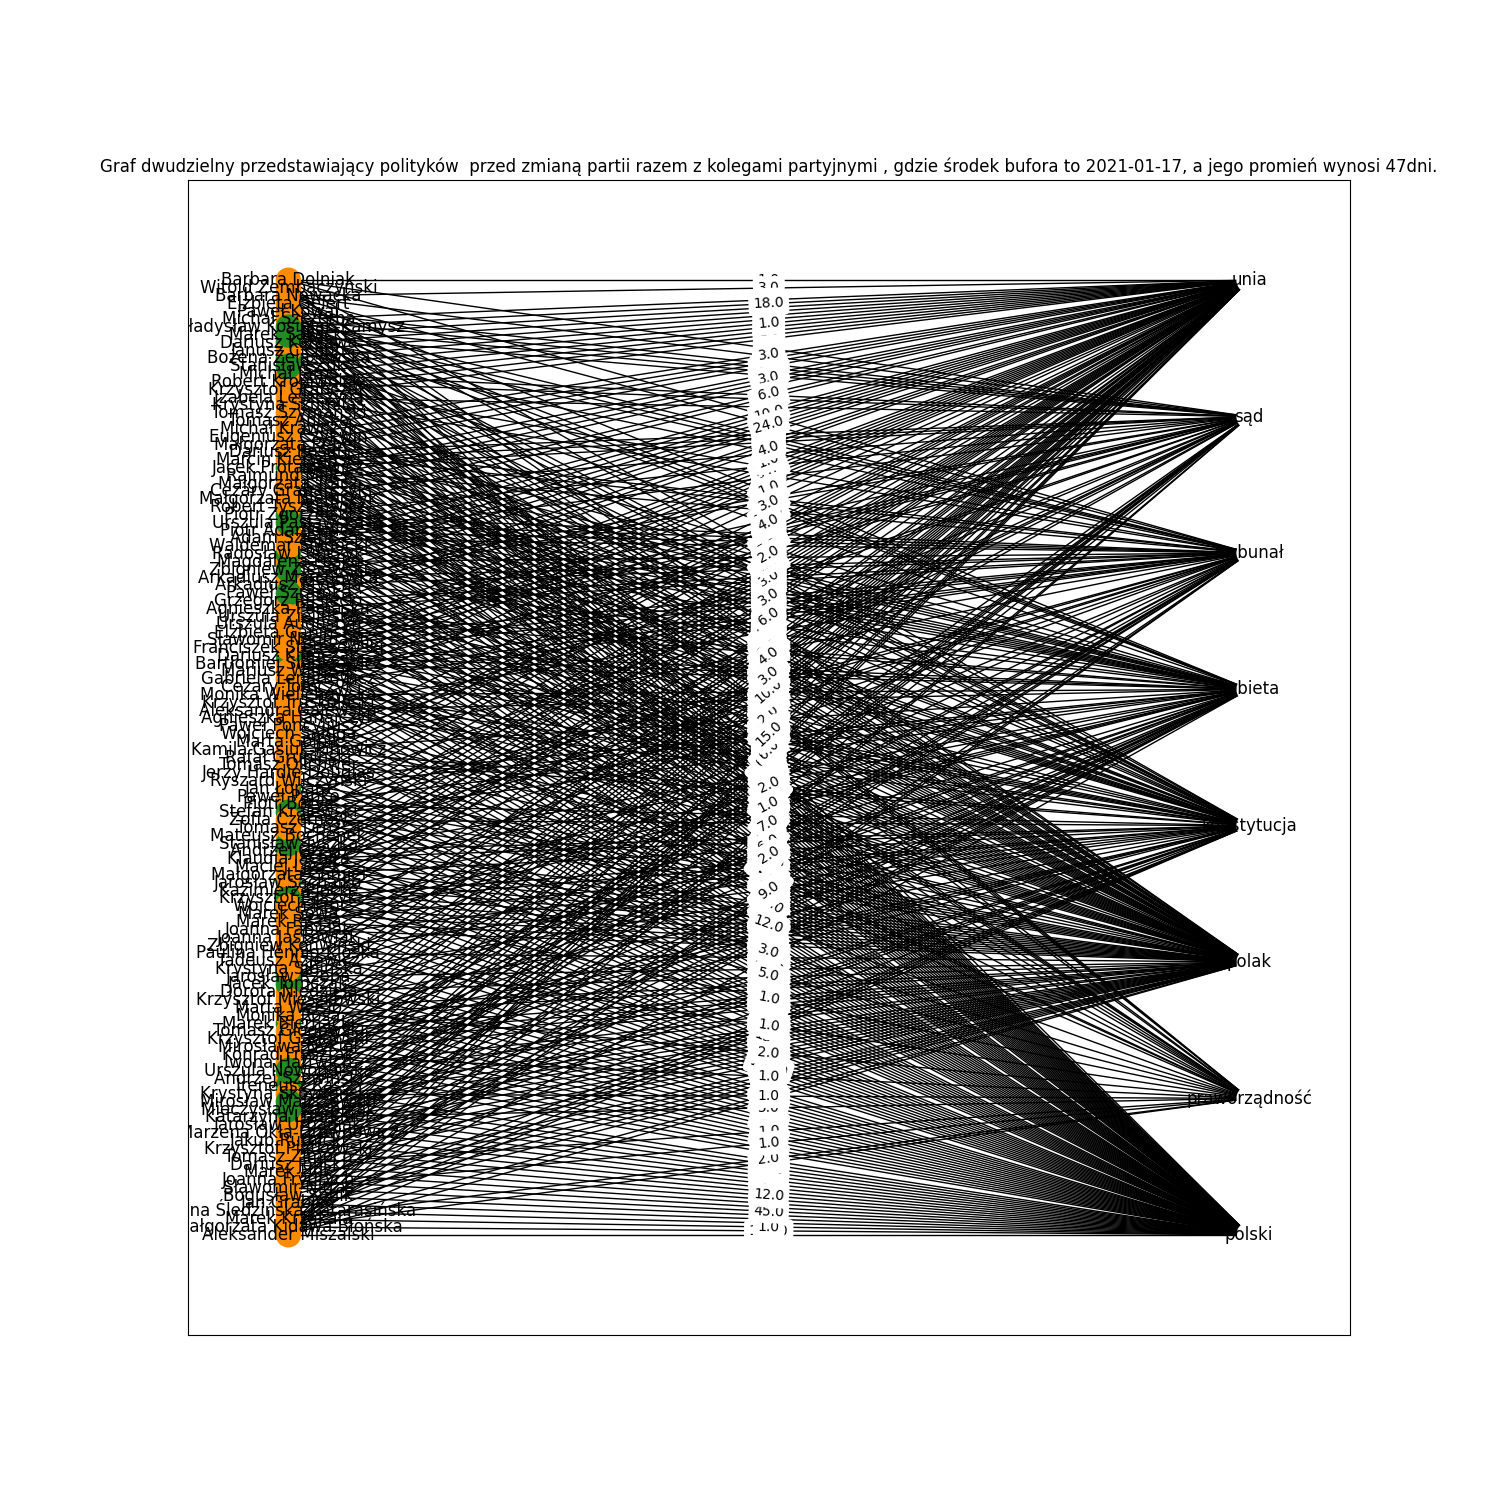

Data behind this chart, as committed beside it:
Adam Szłapka, kobieta, 4, PO
Adam Szłapka, konstytucja, 2, PO
Adam Szłapka, polak, 6, PO
Adam Szłapka, polski, 12, PO
Adam Szłapka, praworządność, 5, PO
Adam Szłapka, sąd, 3, PO
Adam Szłapka, trybunał, 2, PO
Adam Szłapka, unia, 3, PO
Agnieszka Hanajczyk, polak, 2, PO
Agnieszka Hanajczyk, polski, 2, PO
Agnieszka Pomaska, kobieta, 5, PO
Agnieszka Pomaska, polak, 7, PO
Agnieszka Pomaska, polski, 6, PO
Agnieszka Pomaska, praworządność, 7, PO
Agnieszka Pomaska, trybunał, 1, PO
Agnieszka Pomaska, unia, 9, PO
Aleksander Miszalski, konstytucja, 1, PO
Aleksander Miszalski, polak, 9, PO
Aleksander Miszalski, polski, 10, PO
Aleksander Miszalski, sąd, 3, PO
Aleksander Miszalski, trybunał, 1, PO
Aleksander Miszalski, unia, 2, PO
Aleksandra Gajewska, kobieta, 7, PO
Aleksandra Gajewska, konstytucja, 1, PO
Aleksandra Gajewska, polski, 10, PO
Aleksandra Gajewska, trybunał, 4, PO
Aleksandra Gajewska, unia, 2, PO
Andrzej Grzyb, konstytucja, 1, PSL
Andrzej Grzyb, polak, 5, PSL
Andrzej Grzyb, polski, 63, PSL
Andrzej Grzyb, praworządność, 5, PSL
Andrzej Grzyb, trybunał, 2, PSL
Andrzej Grzyb, unia, 33, PSL
Andrzej Szewiński, polak, 2, PO
Andrzej Szewiński, unia, 4, PO
Arkadiusz Marchewka, kobieta, 1, PO
Arkadiusz Marchewka, polak, 4, PO
Arkadiusz Marchewka, polski, 7, PO
Arkadiusz Marchewka, praworządność, 1, PO
Arkadiusz Marchewka, sąd, 2, PO
Arkadiusz Marchewka, trybunał, 1, PO
Arkadiusz Marchewka, unia, 2, PO
Arkadiusz Myrcha, konstytucja, 5, PO
Arkadiusz Myrcha, polak, 5, PO
Arkadiusz Myrcha, polski, 8, PO
Arkadiusz Myrcha, sąd, 6, PO
Arkadiusz Myrcha, trybunał, 8, PO
Arkadiusz Myrcha, unia, 3, PO
Barbara Dolniak, konstytucja, 2, PO
Barbara Dolniak, polski, 3, PO
Barbara Dolniak, sąd, 4, PO
Barbara Dolniak, trybunał, 22, PO
Barbara Dolniak, unia, 1, PO
Barbara Nowacka, kobieta, 56, PO
Barbara Nowacka, konstytucja, 3, PO
Barbara Nowacka, polak, 8, PO
Barbara Nowacka, polski, 27, PO
Barbara Nowacka, sąd, 4, PO
Barbara Nowacka, trybunał, 1, PO
Barbara Nowacka, unia, 3, PO
Bartłomiej Sienkiewicz, kobieta, 1, PO
... 473 more rows
